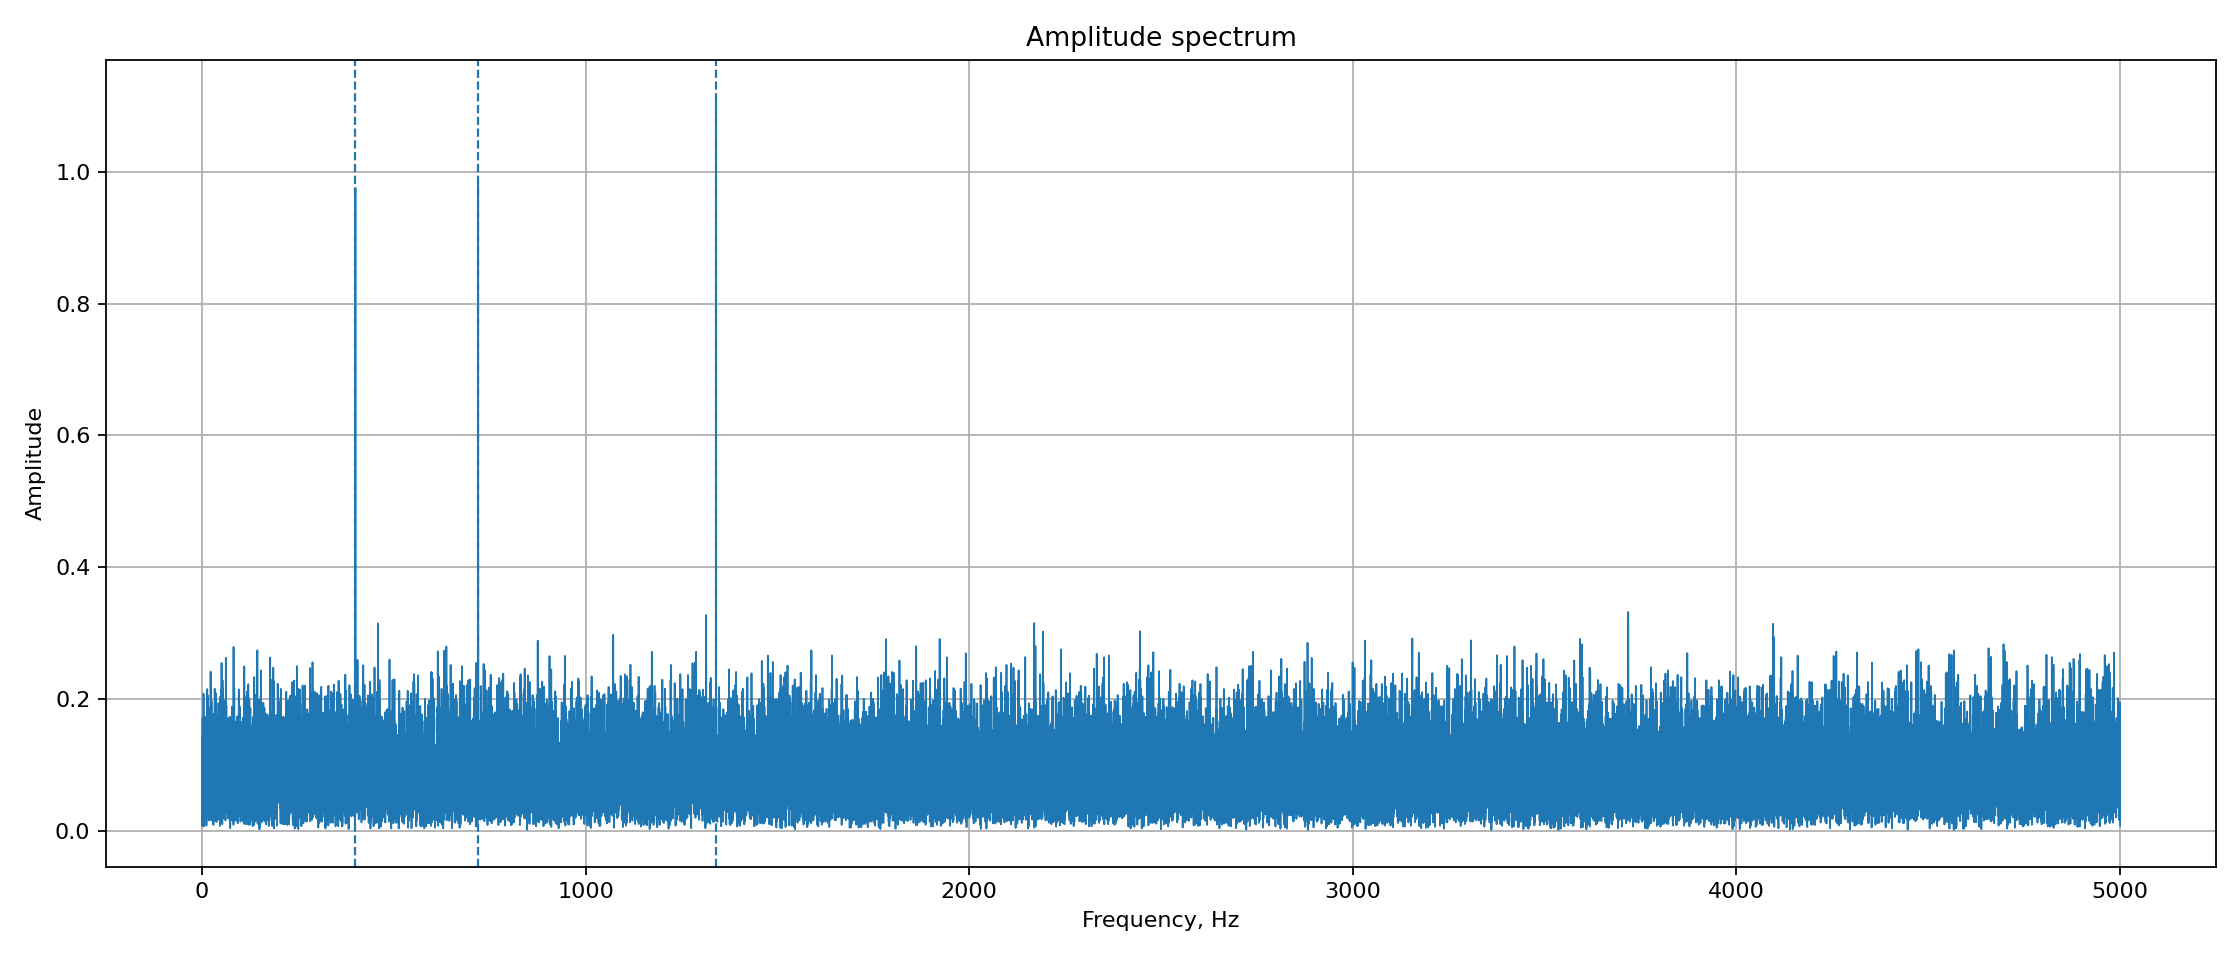

Values plotted in this chart, from the file beside it:
frequency_hz, amplitude
0.000000000000000000e+00, 1.496923532822197651e-02
1.000000000000000056e-01, 5.589803476098810509e-02
2.000000000000000111e-01, 6.520575307190389081e-02
3.000000000000000444e-01, 1.124922465960324636e-01
4.000000000000000222e-01, 9.568236356114288854e-02
5.000000000000000000e-01, 1.237816867283453165e-01
6.000000000000000888e-01, 1.421877693155493838e-01
7.000000000000000666e-01, 9.692165190739157610e-02
8.000000000000000444e-01, 6.781656292461544187e-03
9.000000000000000222e-01, 4.604673032671407346e-02
1.000000000000000000e+00, 5.799305342465228830e-02
1.100000000000000089e+00, 2.976747401643130980e-02
1.200000000000000178e+00, 9.455052967065584457e-02
1.300000000000000044e+00, 1.435450946610593581e-01
1.400000000000000133e+00, 1.425234887019385110e-01
1.500000000000000000e+00, 8.523698688073719221e-02
1.600000000000000089e+00, 1.676353639626132208e-01
1.700000000000000178e+00, 1.712717697357855895e-01
1.800000000000000044e+00, 1.288902934473448725e-01
1.900000000000000133e+00, 3.408126891396679597e-02
2.000000000000000000e+00, 5.819918076582979855e-02
2.100000000000000089e+00, 4.067315172311533611e-02
2.200000000000000178e+00, 5.548993042811340565e-02
2.300000000000000266e+00, 1.246315928257655664e-01
2.400000000000000355e+00, 9.405335744596195202e-02
2.500000000000000000e+00, 2.488255654223478844e-02
2.600000000000000089e+00, 3.429887317366956540e-02
2.700000000000000178e+00, 4.967358662501733524e-02
2.800000000000000266e+00, 8.940687531066310312e-02
2.900000000000000355e+00, 7.643201874598472279e-02
3.000000000000000000e+00, 6.843541366647298840e-02
3.100000000000000089e+00, 8.668806010958228503e-02
3.200000000000000178e+00, 1.452853238018109450e-01
3.300000000000000266e+00, 7.948188163263883443e-02
3.400000000000000355e+00, 4.814679153891399804e-02
3.500000000000000000e+00, 9.338572192092463309e-02
3.600000000000000089e+00, 1.370709604588500052e-01
3.700000000000000178e+00, 1.387903318518052542e-01
3.800000000000000266e+00, 1.301239888185354854e-01
3.900000000000000355e+00, 1.202749032082296582e-01
4.000000000000000000e+00, 1.526130178247690761e-01
4.100000000000000533e+00, 2.077209958292212111e-01
4.200000000000000178e+00, 1.965919128023202178e-01
4.299999999999999822e+00, 1.057447922843172822e-01
4.400000000000000355e+00, 6.132863504507755914e-02
4.500000000000000000e+00, 1.323854238707784237e-01
4.600000000000000533e+00, 1.268098147546730947e-01
4.700000000000000178e+00, 2.837640233608613310e-02
4.800000000000000711e+00, 8.117014433088827474e-02
4.900000000000000355e+00, 1.425006173839431511e-01
5.000000000000000000e+00, 9.722318904739309098e-02
5.100000000000000533e+00, 2.430566381230723008e-02
5.200000000000000178e+00, 8.182963160391344692e-02
5.300000000000000711e+00, 3.573624097250035353e-02
5.400000000000000355e+00, 4.099830161422737124e-02
5.500000000000000000e+00, 6.528958501000443893e-03
5.600000000000000533e+00, 4.765724638642733491e-02
5.700000000000000178e+00, 1.097592517575403936e-01
5.800000000000000711e+00, 6.914306890485701074e-02
5.900000000000000355e+00, 3.224155132788388695e-02
... 49,941 more rows
